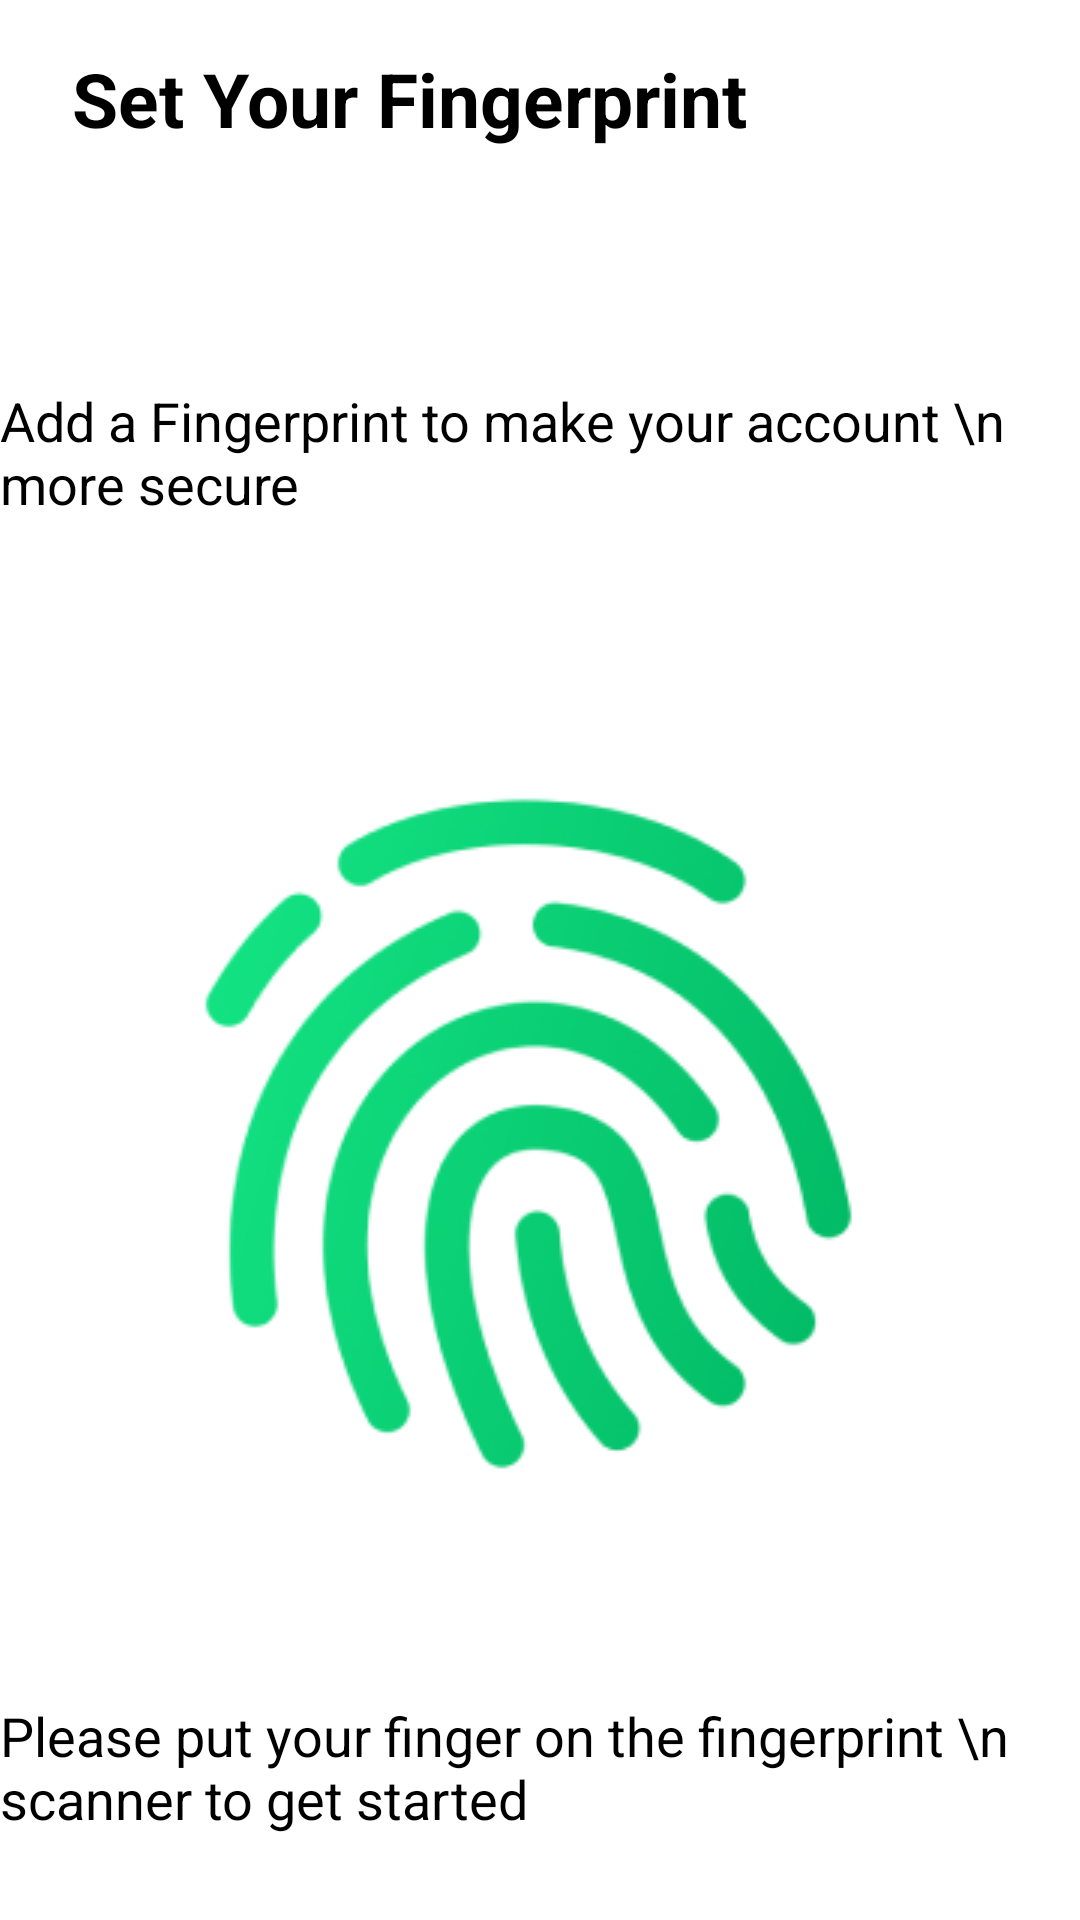

Write the Android layout XML for this screen, with the resource values it uses.
<!-- AndroidManifest.xml: application theme Theme.Potea -->
<!-- res/layout/fragment_finger_print.xml -->
<?xml version="1.0" encoding="utf-8"?>
<androidx.constraintlayout.widget.ConstraintLayout xmlns:android="http://schemas.android.com/apk/res/android"
    xmlns:app="http://schemas.android.com/apk/res-auto"
    xmlns:tools="http://schemas.android.com/tools"
    android:layout_width="match_parent"
    android:layout_height="match_parent"
    tools:context=".FingerPrint">
<androidx.constraintlayout.widget.ConstraintLayout
    android:id="@+id/finger"
    android:layout_width="match_parent"
    android:layout_height="match_parent">
    <TextView
        android:id="@+id/text13"
        android:layout_width="wrap_content"
        android:layout_height="wrap_content"
        android:layout_marginTop="128dp"
        android:text="Add a Fingerprint to make your account \n                         more secure"
        android:textColor="@color/black"
        android:textSize="18sp"
        app:layout_constraintEnd_toEndOf="parent"
        app:layout_constraintHorizontal_bias="0.503"
        app:layout_constraintStart_toStartOf="parent"
        app:layout_constraintTop_toTopOf="parent" />

    <TextView
        android:id="@+id/text12"
        android:layout_width="wrap_content"
        android:layout_height="wrap_content"
        android:layout_marginStart="24dp"
        android:layout_marginTop="16dp"
        android:text="Set Your Fingerprint"
        android:textColor="@color/black"
        android:textSize="25sp"
        android:textStyle="bold"
        app:layout_constraintEnd_toEndOf="parent"
        app:layout_constraintHorizontal_bias="0.0"
        app:layout_constraintStart_toStartOf="parent"
        app:layout_constraintTop_toTopOf="parent" />

    <ImageView
        android:id="@+id/text8"
        android:layout_width="wrap_content"
        android:layout_height="wrap_content"
        android:layout_marginTop="76dp"
        android:src="@drawable/fingerprint"
        app:layout_constraintEnd_toEndOf="parent"
        app:layout_constraintStart_toStartOf="parent"
        app:layout_constraintTop_toBottomOf="@+id/text13" />

    <TextView
        android:id="@+id/text15"
        android:layout_width="wrap_content"
        android:layout_height="wrap_content"
        android:layout_marginTop="60dp"
        android:text="Please put your finger on the fingerprint \n
                scanner to get started"
        android:textColor="@color/black"
        android:textSize="18sp"
        app:layout_constraintEnd_toEndOf="parent"
        app:layout_constraintHorizontal_bias="0.503"
        app:layout_constraintStart_toStartOf="parent"
        app:layout_constraintTop_toBottomOf="@+id/text8" />

    <com.google.android.material.button.MaterialButton
        android:id="@+id/skip"
        android:layout_width="160dp"
        android:layout_height="60dp"
        android:layout_marginStart="32dp"
        android:layout_marginTop="44dp"
        android:backgroundTint="#59FFFFFF"
        android:text="Skip"
        android:textColor="#1DD14A"
        app:cornerRadius="20dp"
        app:layout_constraintEnd_toStartOf="@+id/contin"
        app:layout_constraintHorizontal_bias="0.5"
        app:layout_constraintStart_toStartOf="parent"
        app:layout_constraintTop_toBottomOf="@+id/text15" />

    <com.google.android.material.button.MaterialButton
        android:id="@+id/contin"
        android:layout_width="160dp"
        android:layout_height="60dp"
        android:layout_marginStart="32dp"
        android:layout_marginEnd="32dp"
        android:backgroundTint="#1DD14A"
        android:text="Continue"
        android:textColor="@color/white"
        app:cornerRadius="20dp"
        app:layout_constraintEnd_toEndOf="parent"
        app:layout_constraintHorizontal_bias="0.5"
        app:layout_constraintStart_toEndOf="@+id/skip"
        app:layout_constraintTop_toTopOf="@+id/skip" />

    <FrameLayout
        android:id="@+id/congratulation"
        android:layout_width="match_parent"
        android:layout_height="match_parent"
        android:background="#97000000"
        android:visibility="gone"
        tools:layout_editor_absoluteY="19dp">

        <androidx.cardview.widget.CardView
            android:layout_width="match_parent"
            android:layout_height="430dp"
            android:layout_gravity="center"
            android:layout_marginStart="40dp"
            android:layout_marginEnd="40dp"
            app:cardCornerRadius="30dp"
            app:layout_constraintEnd_toEndOf="parent"
            app:layout_constraintStart_toStartOf="parent"
            app:layout_constraintTop_toTopOf="parent">

            <ImageView
                android:id="@+id/imageView9"
                android:layout_width="wrap_content"
                android:layout_height="wrap_content"
                android:layout_gravity="center|top"
                android:layout_marginTop="20dp"
                android:src="@drawable/congratulations" />

            <TextView
                android:id="@+id/textView16"
                android:layout_width="wrap_content"
                android:layout_height="wrap_content"
                android:layout_gravity="center"
                android:layout_marginTop="30dp"
                android:text="Congratulations !"
                android:textColor="@color/black"
                android:textSize="25sp"
                android:textStyle="bold" />

            <TextView
                android:id="@+id/textView17"
                android:layout_width="wrap_content"
                android:layout_height="wrap_content"
                android:layout_gravity="center"
                android:layout_marginTop="80dp"
                android:text="Your account is ready to use. You will \n be redirected to the Home page in  a \n
                        few seconds" />

            <ImageView
                android:id="@+id/imageView10"
                android:layout_width="wrap_content"
                android:layout_height="wrap_content"
                android:layout_gravity="center|bottom"
                android:layout_marginBottom="20dp"
                android:src="@drawable/download" />

        </androidx.cardview.widget.CardView>
    </FrameLayout>
</androidx.constraintlayout.widget.ConstraintLayout>

</androidx.constraintlayout.widget.ConstraintLayout>
<!-- resources referenced by this layout -->
<resources>
  <color name="black">#FF000000</color>
  <color name="white">#FFFFFFFF</color>
  <!-- drawable congratulations: png bitmap (drawable, 17383 bytes) -->
  <!-- drawable download: png bitmap (drawable, 1854 bytes) -->
  <!-- drawable fingerprint: png bitmap (drawable, 25998 bytes) -->
  <style name="Theme.Potea" parent="Theme.MaterialComponents.DayNight.NoActionBar">
          
          <item name="colorPrimary">@color/yashil</item>
          <item name="colorPrimaryVariant">#00F4F4F4</item>
          <item name="colorAccent">@color/black</item>
          <item name="android:windowLightStatusBar">true</item>
          <item name="colorOnPrimary">@color/white</item>
          
          <item name="colorSecondary">@color/teal_200</item>
          <item name="colorSecondaryVariant">@color/teal_700</item>
          <item name="colorOnSecondary">@color/black</item>
          
          <item name="android:statusBarColor">?attr/colorPrimaryVariant</item>
          
      </style>
  <color name="yashil">#1DD14A</color>
  <color name="teal_200">#FF03DAC5</color>
  <color name="teal_700">#FF018786</color>
</resources>
